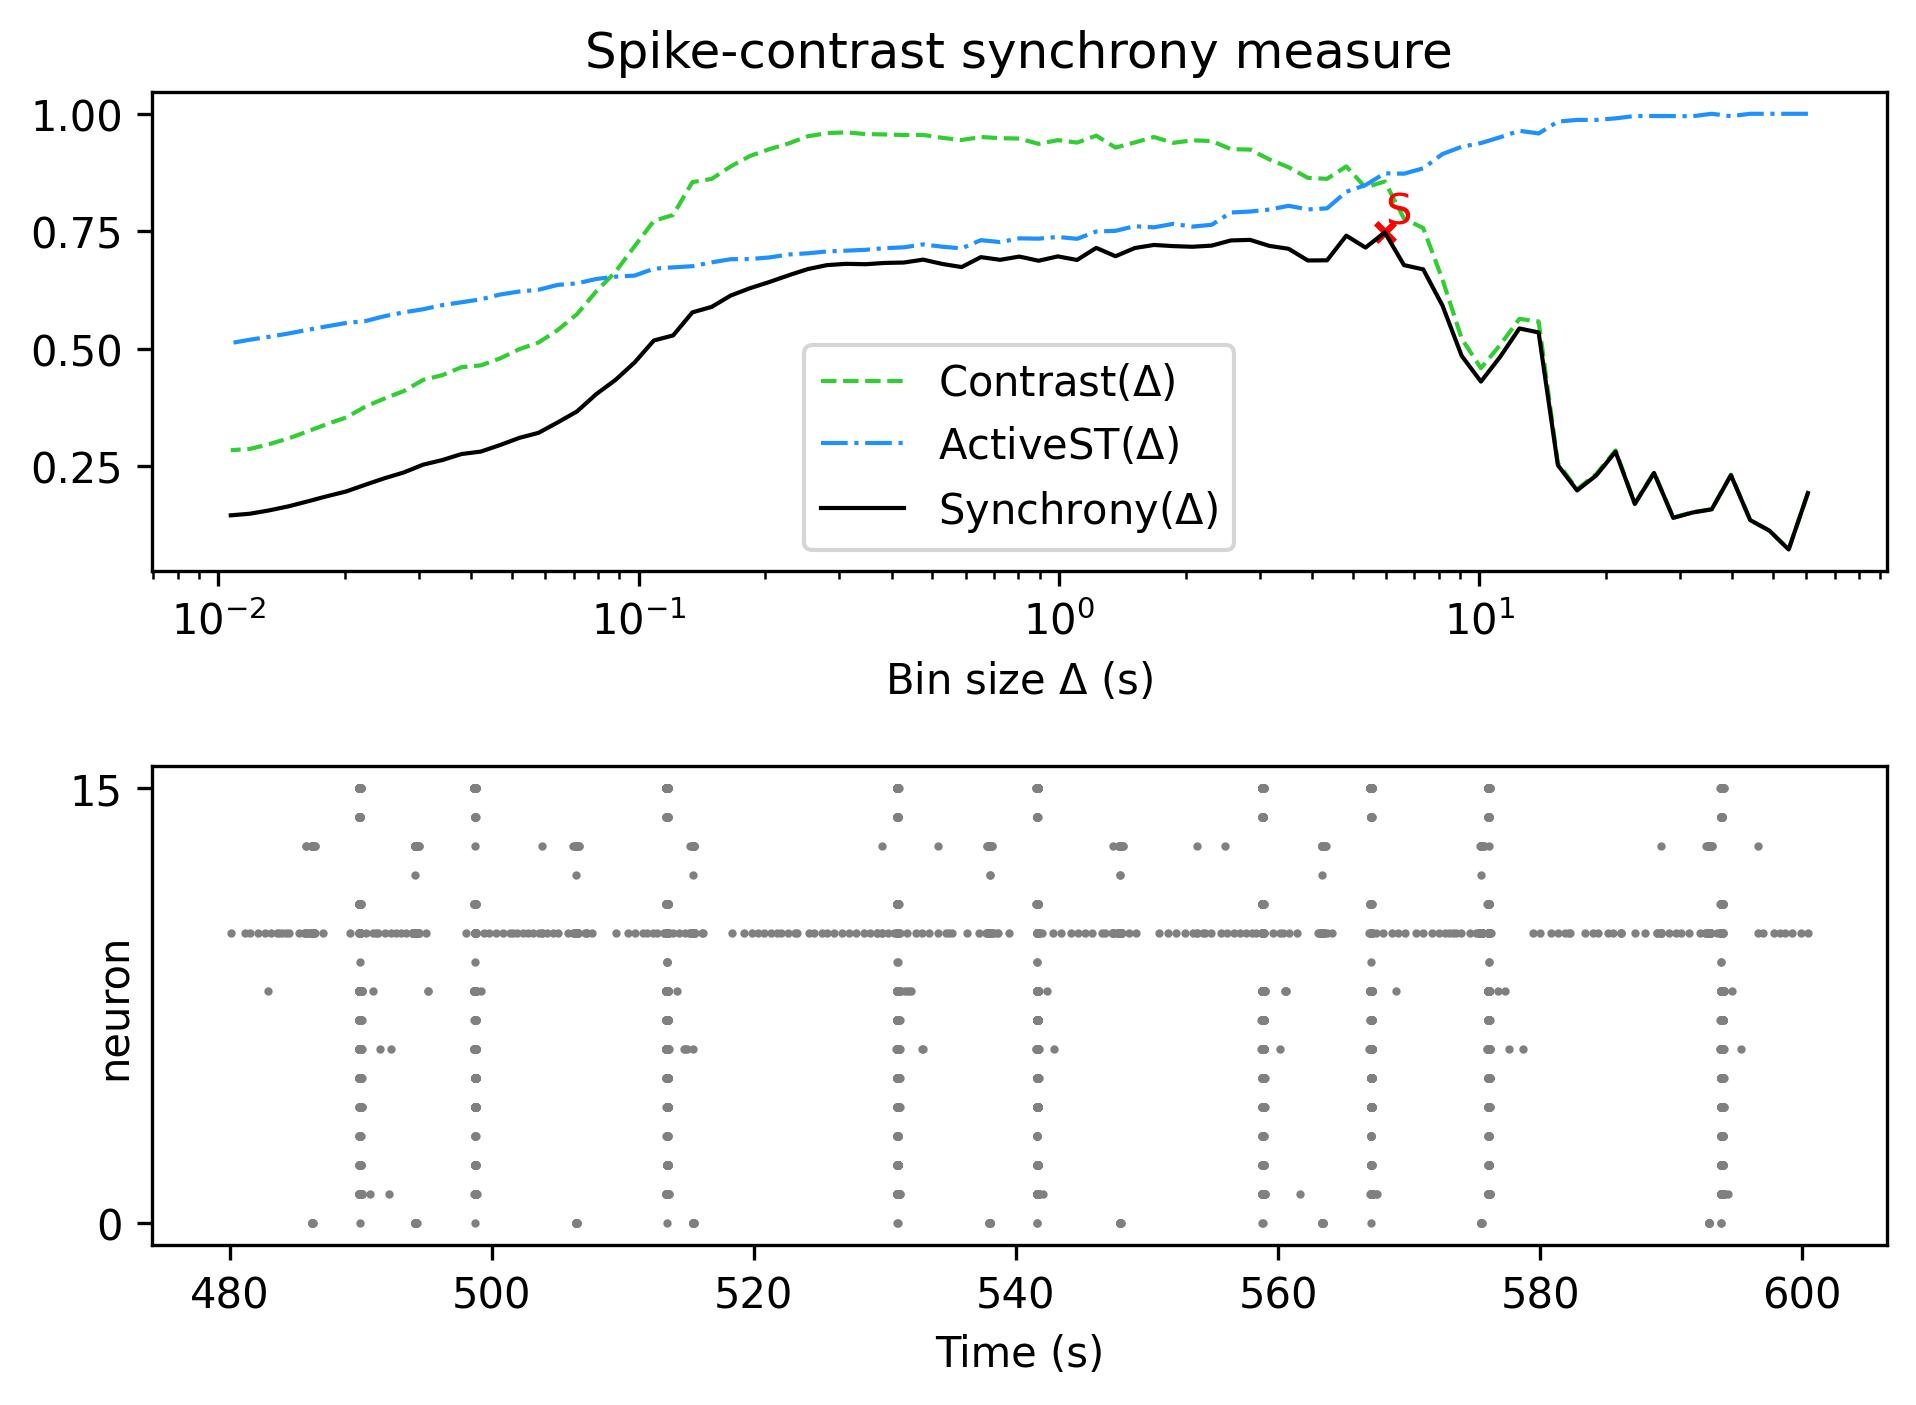

Source data for this figure (header and first rows):
, Spike-contrast (60.5 s), Spike-contrast (54.45 s), Spike-contrast (49.005 s), Spike-contrast (44.104 s), Spike-contrast (39.694 s), Spike-contrast (35.725 s), Spike-contrast (32.152 s), Spike-contrast (28.937 s), Spike-contrast (26.043 s), Spike-contrast (23.439 s), Spike-contrast (21.095 s), Spike-contrast (18.986 s), Spike-contrast (17.087 s), Spike-contrast (15.378 s), Spike-contrast (13.84 s), Spike-contrast (12.456 s), Spike-contrast (11.211 s), Spike-contrast (10.09 s), Spike-contrast (9.081 s), Spike-contrast (8.173 s), Spike-contrast (7.355 s), Spike-contrast (6.62 s), Spike-contrast (5.958 s)
0, 0.1928, 0.07276, 0.1128, 0.1353, 0.2309, 0.1583, 0.1514, 0.14, 0.2356, 0.1697, 0.2809, 0.2306, 0.1984, 0.2522, 0.5347, 0.5431, 0.4827, 0.4301, 0.4848, 0.5919, 0.6689, 0.6779, 0.7475
